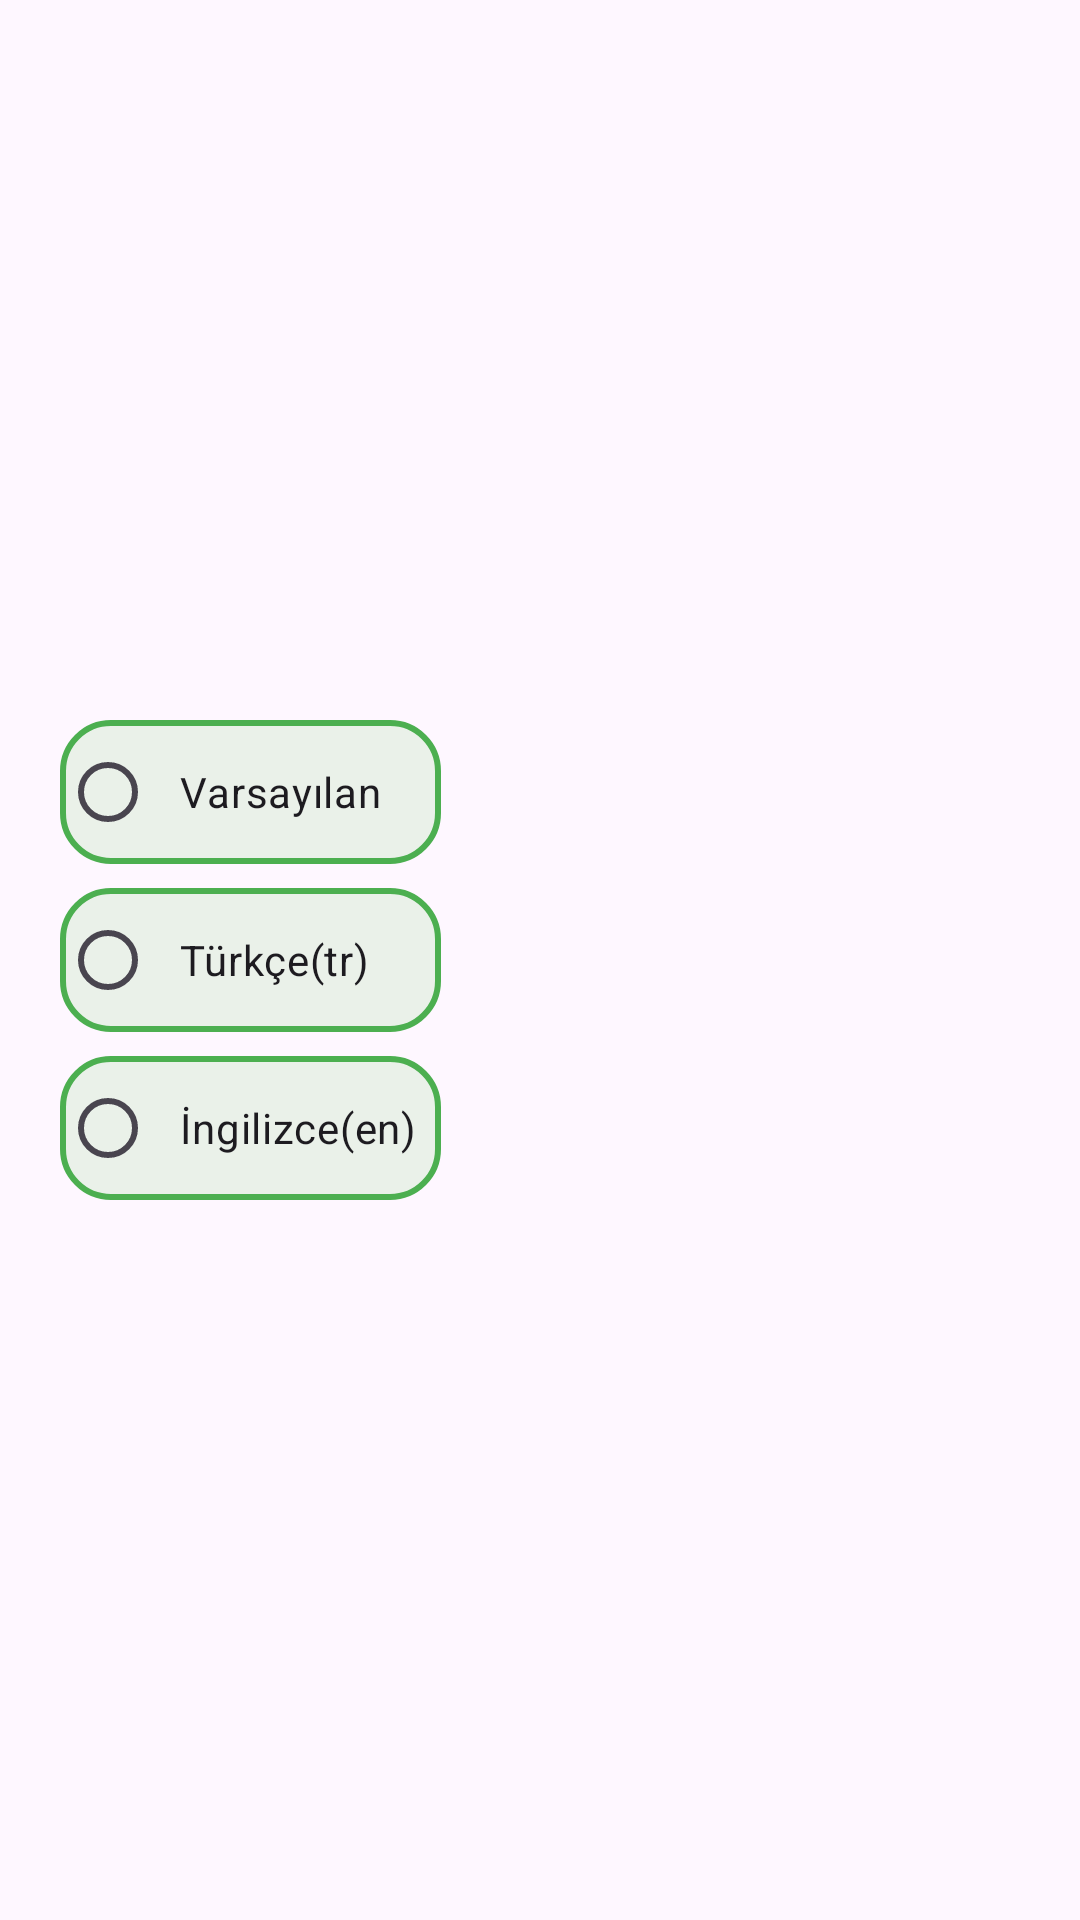

The Android layout XML behind this screen, and the referenced resources:
<!-- AndroidManifest.xml: application theme Theme.Icimdekiler -->
<!-- res/layout/dialog_choose_language.xml -->
<?xml version="1.0" encoding="utf-8"?>
<androidx.constraintlayout.widget.ConstraintLayout
    xmlns:android="http://schemas.android.com/apk/res/android"
    xmlns:app="http://schemas.android.com/apk/res-auto"
    xmlns:tools="http://schemas.android.com/tools"
    android:layout_width="wrap_content"
    android:layout_height="wrap_content"
    android:padding="12dp">

    <RadioGroup
        android:layout_width="wrap_content"
        android:layout_height="wrap_content"
        android:layout_marginStart="8dp"
        android:layout_marginTop="8dp"
        android:layout_marginBottom="8dp"
        android:orientation="vertical"
        app:layout_constraintBottom_toBottomOf="parent"
        app:layout_constraintStart_toStartOf="parent"
        app:layout_constraintTop_toTopOf="parent">

        <RadioButton
            android:id="@+id/varsayilanRadioButton"
            android:background="@drawable/rounded_edittext_green"
            android:layout_width="match_parent"
            android:layout_height="wrap_content"
            android:layout_marginBottom="8dp"
            android:text="Varsayılan" />

        <RadioButton
            android:id="@+id/turkceRadioButton"
            android:background="@drawable/rounded_edittext_green"
            android:layout_width="match_parent"
            android:layout_height="wrap_content"
            android:layout_marginBottom="8dp"
            android:text="Türkçe(tr)" />

        <RadioButton
            android:id="@+id/ingilizceRadioButton"
            android:layout_width="match_parent"
            android:layout_height="wrap_content"
            android:background="@drawable/rounded_edittext_green"
            android:text="İngilizce(en)" />

    </RadioGroup>
</androidx.constraintlayout.widget.ConstraintLayout>
<!-- resources referenced by this layout -->
<resources>
  <!-- drawable rounded_edittext_green (drawable) -->
  <?xml version="1.0" encoding="utf-8"?>
  <shape xmlns:android="http://schemas.android.com/apk/res/android">
      <solid android:color="#eaf1e9"/> 
      <corners android:radius="16dp"/> 
      <stroke android:color="#4CAF50" android:width="2dp"/> 
      <padding android:left="8dp" android:top="8dp" android:right="8dp" android:bottom="8dp"/>
  </shape>
  <style name="Theme.Icimdekiler" parent="Base.Theme.Icimdekiler" />
  <style name="Base.Theme.Icimdekiler" parent="Theme.Material3.DayNight.NoActionBar">
          
          <item name="android:windowDrawsSystemBarBackgrounds">true</item>
          <item name="android:statusBarColor">@android:color/transparent</item>
          <item name="android:navigationBarColor">@android:color/transparent</item>
          <item name="android:windowTranslucentNavigation">true</item>
          <item name="android:fitsSystemWindows">false</item>
  
  
  
      </style>
</resources>
